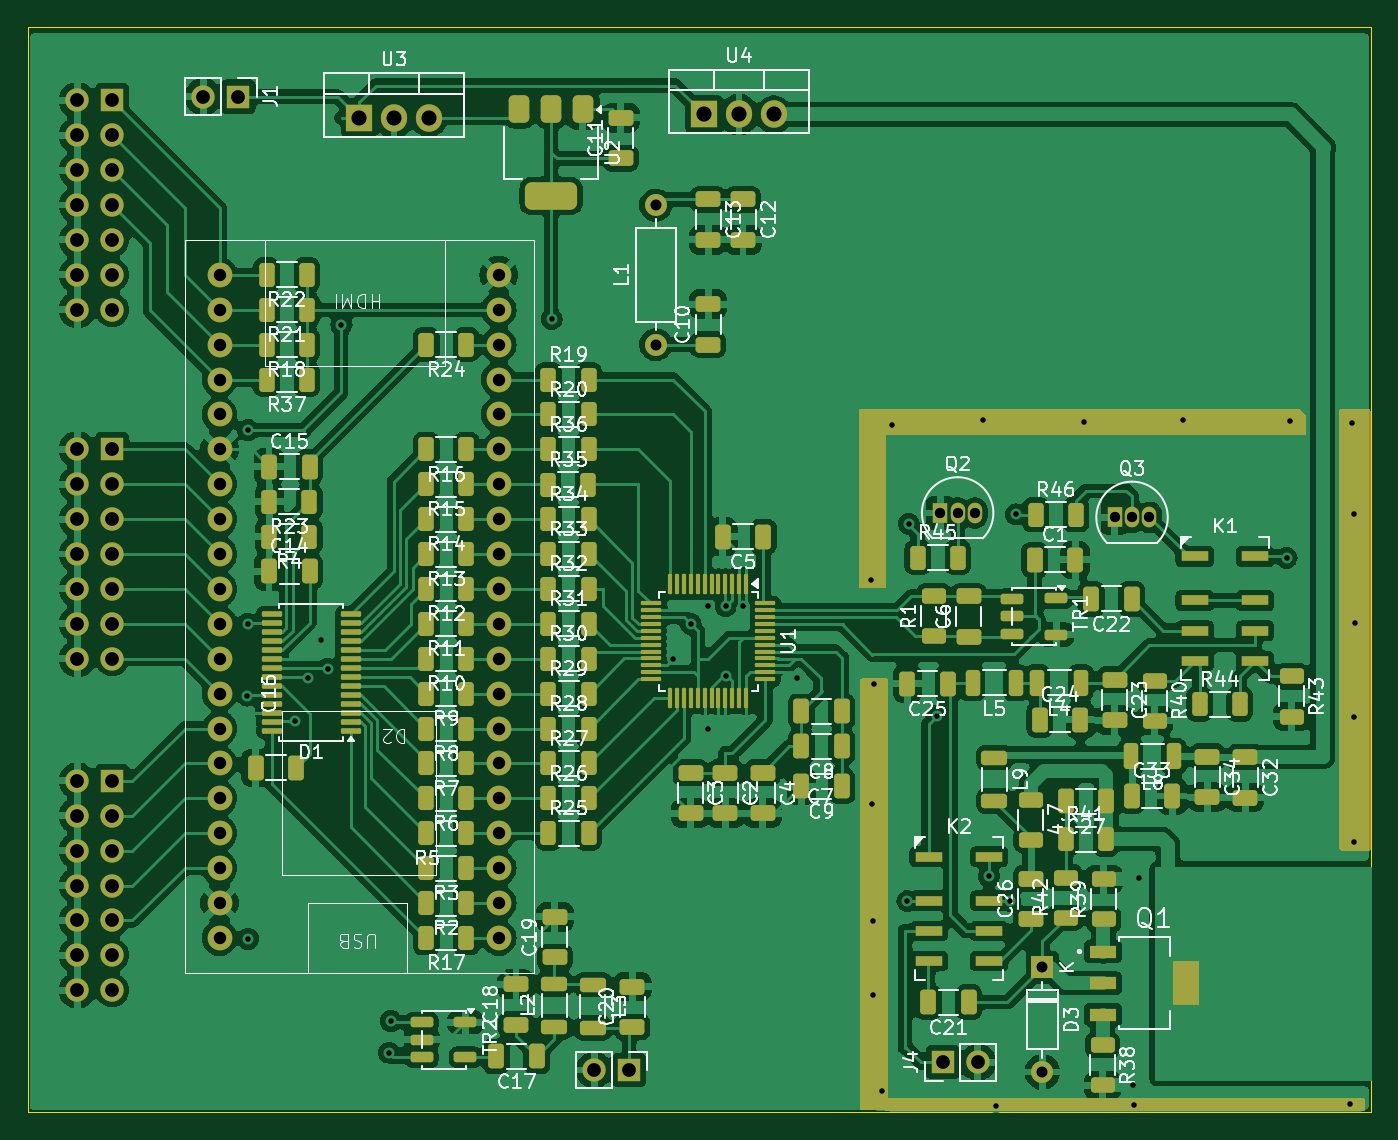
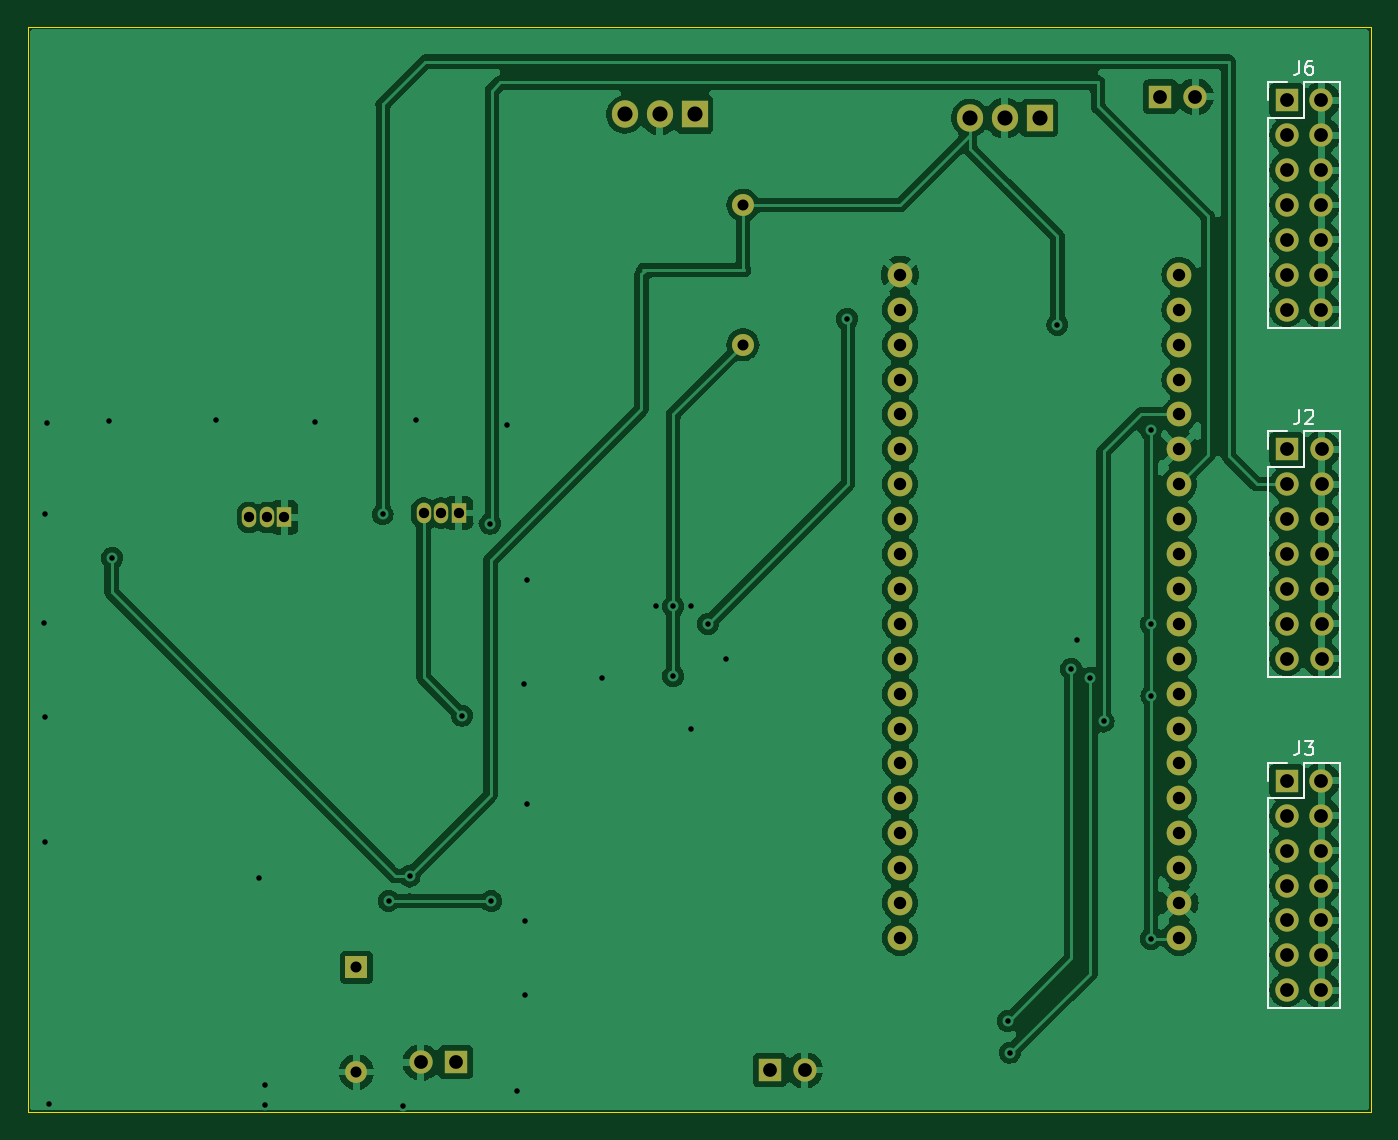
Circuit board: 11 layer files. Board 97.8 x 79.0 mm.
- bottom_copper: esp32-ddc-frontend-B_Cu.gbr (157546 bytes)
- bottom_mask: esp32-ddc-frontend-B_Mask.gbr (3684 bytes)
- paste: esp32-ddc-frontend-B_Paste.gbr (479 bytes)
- bottom_silk: esp32-ddc-frontend-B_Silkscreen.gbr (4653 bytes)
- outline: esp32-ddc-frontend-Edge_Cuts.gbr (709 bytes)
- top_copper: esp32-ddc-frontend-F_Cu.gbr (367345 bytes)
- top_mask: esp32-ddc-frontend-F_Mask.gbr (18722 bytes)
- paste: esp32-ddc-frontend-F_Paste.gbr (15512 bytes)
- top_silk: esp32-ddc-frontend-F_Silkscreen.gbr (166481 bytes)
- drill: esp32-ddc-frontend-NPTH-drl.gbr (488 bytes)
- drill: esp32-ddc-frontend-PTH-drl.gbr (4872 bytes)

=== bottom_copper: esp32-ddc-frontend-B_Cu.gbr (157546 bytes, source omitted) ===
=== bottom_mask: esp32-ddc-frontend-B_Mask.gbr ===
%TF.GenerationSoftware,KiCad,Pcbnew,8.0.3-alt0.p10*%
%TF.CreationDate,2024-12-28T11:41:20+07:00*%
%TF.ProjectId,esp32-ddc-frontend,65737033-322d-4646-9463-2d66726f6e74,rev?*%
%TF.SameCoordinates,Original*%
%TF.FileFunction,Soldermask,Bot*%
%TF.FilePolarity,Negative*%
%FSLAX46Y46*%
G04 Gerber Fmt 4.6, Leading zero omitted, Abs format (unit mm)*
G04 Created by KiCad (PCBNEW 8.0.3-alt0.p10) date 2024-12-28 11:41:20*
%MOMM*%
%LPD*%
G01*
G04 APERTURE LIST*
%ADD10R,1.600000X1.600000*%
%ADD11O,1.600000X1.600000*%
%ADD12R,1.700000X1.700000*%
%ADD13O,1.700000X1.700000*%
%ADD14C,1.600000*%
%ADD15R,1.905000X2.000000*%
%ADD16O,1.905000X2.000000*%
%ADD17R,1.050000X1.500000*%
%ADD18O,1.050000X1.500000*%
%ADD19C,1.800000*%
G04 APERTURE END LIST*
D10*
%TO.C,D3*%
X128460954Y-148185157D03*
D11*
X128460954Y-155805157D03*
%TD*%
D12*
%TO.C,J1*%
X69950981Y-84817237D03*
D13*
X67410981Y-84817237D03*
%TD*%
D14*
%TO.C,L1*%
X100330000Y-102870000D03*
D11*
X100330000Y-92710000D03*
%TD*%
D15*
%TO.C,U4*%
X103844689Y-86119177D03*
D16*
X106384689Y-86119177D03*
X108924689Y-86119177D03*
%TD*%
D12*
%TO.C,J5*%
X98386106Y-155662559D03*
D13*
X95846106Y-155662559D03*
%TD*%
D15*
%TO.C,U3*%
X78740000Y-86360000D03*
D16*
X81280000Y-86360000D03*
X83820000Y-86360000D03*
%TD*%
D17*
%TO.C,Q3*%
X133722307Y-115441741D03*
D18*
X134992307Y-115441741D03*
X136262307Y-115441741D03*
%TD*%
D19*
%TO.C,D2*%
X88900000Y-146050000D03*
X88900000Y-143510000D03*
X88900000Y-140970000D03*
X88900000Y-138430000D03*
X88900000Y-135890000D03*
X88900000Y-133350000D03*
X88900000Y-130810000D03*
X88900000Y-128270000D03*
X88900000Y-125730000D03*
X88900000Y-123190000D03*
X88900000Y-120650000D03*
X88900000Y-118110000D03*
X88900000Y-115570000D03*
X88900000Y-113030000D03*
X88900000Y-110490000D03*
X88900000Y-107950000D03*
X88900000Y-105410000D03*
X88900000Y-102870000D03*
X88900000Y-100330000D03*
X88900000Y-97790000D03*
X68580000Y-97790000D03*
X68580000Y-100330000D03*
X68580000Y-102870000D03*
X68580000Y-105410000D03*
X68580000Y-107950000D03*
X68580000Y-110490000D03*
X68580000Y-113030000D03*
X68580000Y-115570000D03*
X68580000Y-118110000D03*
X68580000Y-120650000D03*
X68580000Y-123190000D03*
X68580000Y-125730000D03*
X68580000Y-128270000D03*
X68580000Y-130810000D03*
X68580000Y-133350000D03*
X68580000Y-135890000D03*
X68580000Y-138430000D03*
X68580000Y-140970000D03*
X68580000Y-143510000D03*
X68580000Y-146050000D03*
%TD*%
D12*
%TO.C,J4*%
X121236051Y-155101361D03*
D13*
X123776051Y-155101361D03*
%TD*%
D17*
%TO.C,Q2*%
X121030260Y-115119642D03*
D18*
X122300260Y-115119642D03*
X123570260Y-115119642D03*
%TD*%
D12*
%TO.C,J2*%
X60767500Y-110490000D03*
D13*
X60767500Y-113030000D03*
X60767500Y-115570000D03*
X60767500Y-118110000D03*
X60767500Y-120650000D03*
X60767500Y-123190000D03*
X60767500Y-125730000D03*
X58227500Y-125730000D03*
X58227500Y-123190000D03*
X58227500Y-120650000D03*
X58227500Y-118110000D03*
X58227500Y-115570000D03*
X58227500Y-113030000D03*
X58227500Y-110490000D03*
%TD*%
D12*
%TO.C,J3*%
X60772500Y-134615000D03*
D13*
X60772500Y-137155000D03*
X60772500Y-139695000D03*
X60772500Y-142235000D03*
X60772500Y-144775000D03*
X60772500Y-147315000D03*
X60772500Y-149855000D03*
X58232500Y-149855000D03*
X58232500Y-147315000D03*
X58232500Y-144775000D03*
X58232500Y-142235000D03*
X58232500Y-139695000D03*
X58232500Y-137155000D03*
X58232500Y-134615000D03*
%TD*%
D12*
%TO.C,J6*%
X60772500Y-85090000D03*
D13*
X60772500Y-87630000D03*
X60772500Y-90170000D03*
X60772500Y-92710000D03*
X60772500Y-95250000D03*
X60772500Y-97790000D03*
X60772500Y-100330000D03*
X58232500Y-100330000D03*
X58232500Y-97790000D03*
X58232500Y-95250000D03*
X58232500Y-92710000D03*
X58232500Y-90170000D03*
X58232500Y-87630000D03*
X58232500Y-85090000D03*
%TD*%
M02*

=== paste: esp32-ddc-frontend-B_Paste.gbr ===
%TF.GenerationSoftware,KiCad,Pcbnew,8.0.3-alt0.p10*%
%TF.CreationDate,2024-12-28T11:41:19+07:00*%
%TF.ProjectId,esp32-ddc-frontend,65737033-322d-4646-9463-2d66726f6e74,rev?*%
%TF.SameCoordinates,Original*%
%TF.FileFunction,Paste,Bot*%
%TF.FilePolarity,Positive*%
%FSLAX46Y46*%
G04 Gerber Fmt 4.6, Leading zero omitted, Abs format (unit mm)*
G04 Created by KiCad (PCBNEW 8.0.3-alt0.p10) date 2024-12-28 11:41:19*
%MOMM*%
%LPD*%
G01*
G04 APERTURE LIST*
G04 APERTURE END LIST*
M02*

=== bottom_silk: esp32-ddc-frontend-B_Silkscreen.gbr ===
%TF.GenerationSoftware,KiCad,Pcbnew,8.0.3-alt0.p10*%
%TF.CreationDate,2024-12-28T11:41:19+07:00*%
%TF.ProjectId,esp32-ddc-frontend,65737033-322d-4646-9463-2d66726f6e74,rev?*%
%TF.SameCoordinates,Original*%
%TF.FileFunction,Legend,Bot*%
%TF.FilePolarity,Positive*%
%FSLAX46Y46*%
G04 Gerber Fmt 4.6, Leading zero omitted, Abs format (unit mm)*
G04 Created by KiCad (PCBNEW 8.0.3-alt0.p10) date 2024-12-28 11:41:19*
%MOMM*%
%LPD*%
G01*
G04 APERTURE LIST*
%ADD10C,0.150000*%
%ADD11C,0.120000*%
G04 APERTURE END LIST*
D10*
X59830833Y-107614819D02*
X59830833Y-108329104D01*
X59830833Y-108329104D02*
X59878452Y-108471961D01*
X59878452Y-108471961D02*
X59973690Y-108567200D01*
X59973690Y-108567200D02*
X60116547Y-108614819D01*
X60116547Y-108614819D02*
X60211785Y-108614819D01*
X59402261Y-107710057D02*
X59354642Y-107662438D01*
X59354642Y-107662438D02*
X59259404Y-107614819D01*
X59259404Y-107614819D02*
X59021309Y-107614819D01*
X59021309Y-107614819D02*
X58926071Y-107662438D01*
X58926071Y-107662438D02*
X58878452Y-107710057D01*
X58878452Y-107710057D02*
X58830833Y-107805295D01*
X58830833Y-107805295D02*
X58830833Y-107900533D01*
X58830833Y-107900533D02*
X58878452Y-108043390D01*
X58878452Y-108043390D02*
X59449880Y-108614819D01*
X59449880Y-108614819D02*
X58830833Y-108614819D01*
X59835833Y-131739819D02*
X59835833Y-132454104D01*
X59835833Y-132454104D02*
X59883452Y-132596961D01*
X59883452Y-132596961D02*
X59978690Y-132692200D01*
X59978690Y-132692200D02*
X60121547Y-132739819D01*
X60121547Y-132739819D02*
X60216785Y-132739819D01*
X59454880Y-131739819D02*
X58835833Y-131739819D01*
X58835833Y-131739819D02*
X59169166Y-132120771D01*
X59169166Y-132120771D02*
X59026309Y-132120771D01*
X59026309Y-132120771D02*
X58931071Y-132168390D01*
X58931071Y-132168390D02*
X58883452Y-132216009D01*
X58883452Y-132216009D02*
X58835833Y-132311247D01*
X58835833Y-132311247D02*
X58835833Y-132549342D01*
X58835833Y-132549342D02*
X58883452Y-132644580D01*
X58883452Y-132644580D02*
X58931071Y-132692200D01*
X58931071Y-132692200D02*
X59026309Y-132739819D01*
X59026309Y-132739819D02*
X59312023Y-132739819D01*
X59312023Y-132739819D02*
X59407261Y-132692200D01*
X59407261Y-132692200D02*
X59454880Y-132644580D01*
X59835833Y-82214819D02*
X59835833Y-82929104D01*
X59835833Y-82929104D02*
X59883452Y-83071961D01*
X59883452Y-83071961D02*
X59978690Y-83167200D01*
X59978690Y-83167200D02*
X60121547Y-83214819D01*
X60121547Y-83214819D02*
X60216785Y-83214819D01*
X58931071Y-82214819D02*
X59121547Y-82214819D01*
X59121547Y-82214819D02*
X59216785Y-82262438D01*
X59216785Y-82262438D02*
X59264404Y-82310057D01*
X59264404Y-82310057D02*
X59359642Y-82452914D01*
X59359642Y-82452914D02*
X59407261Y-82643390D01*
X59407261Y-82643390D02*
X59407261Y-83024342D01*
X59407261Y-83024342D02*
X59359642Y-83119580D01*
X59359642Y-83119580D02*
X59312023Y-83167200D01*
X59312023Y-83167200D02*
X59216785Y-83214819D01*
X59216785Y-83214819D02*
X59026309Y-83214819D01*
X59026309Y-83214819D02*
X58931071Y-83167200D01*
X58931071Y-83167200D02*
X58883452Y-83119580D01*
X58883452Y-83119580D02*
X58835833Y-83024342D01*
X58835833Y-83024342D02*
X58835833Y-82786247D01*
X58835833Y-82786247D02*
X58883452Y-82691009D01*
X58883452Y-82691009D02*
X58931071Y-82643390D01*
X58931071Y-82643390D02*
X59026309Y-82595771D01*
X59026309Y-82595771D02*
X59216785Y-82595771D01*
X59216785Y-82595771D02*
X59312023Y-82643390D01*
X59312023Y-82643390D02*
X59359642Y-82691009D01*
X59359642Y-82691009D02*
X59407261Y-82786247D01*
D11*
%TO.C,J2*%
X56897500Y-109160000D02*
X59497500Y-109160000D01*
X56897500Y-127060000D02*
X56897500Y-109160000D01*
X56897500Y-127060000D02*
X62097500Y-127060000D01*
X59497500Y-109160000D02*
X59497500Y-111760000D01*
X59497500Y-111760000D02*
X62097500Y-111760000D01*
X60767500Y-109160000D02*
X62097500Y-109160000D01*
X62097500Y-109160000D02*
X62097500Y-110490000D01*
X62097500Y-127060000D02*
X62097500Y-111760000D01*
%TO.C,J3*%
X56902500Y-133285000D02*
X59502500Y-133285000D01*
X56902500Y-151185000D02*
X56902500Y-133285000D01*
X56902500Y-151185000D02*
X62102500Y-151185000D01*
X59502500Y-133285000D02*
X59502500Y-135885000D01*
X59502500Y-135885000D02*
X62102500Y-135885000D01*
X60772500Y-133285000D02*
X62102500Y-133285000D01*
X62102500Y-133285000D02*
X62102500Y-134615000D01*
X62102500Y-151185000D02*
X62102500Y-135885000D01*
%TO.C,J6*%
X56902500Y-83760000D02*
X59502500Y-83760000D01*
X56902500Y-101660000D02*
X56902500Y-83760000D01*
X56902500Y-101660000D02*
X62102500Y-101660000D01*
X59502500Y-83760000D02*
X59502500Y-86360000D01*
X59502500Y-86360000D02*
X62102500Y-86360000D01*
X60772500Y-83760000D02*
X62102500Y-83760000D01*
X62102500Y-83760000D02*
X62102500Y-85090000D01*
X62102500Y-101660000D02*
X62102500Y-86360000D01*
%TD*%
M02*

=== outline: esp32-ddc-frontend-Edge_Cuts.gbr ===
%TF.GenerationSoftware,KiCad,Pcbnew,8.0.3-alt0.p10*%
%TF.CreationDate,2024-12-28T11:41:20+07:00*%
%TF.ProjectId,esp32-ddc-frontend,65737033-322d-4646-9463-2d66726f6e74,rev?*%
%TF.SameCoordinates,Original*%
%TF.FileFunction,Profile,NP*%
%FSLAX46Y46*%
G04 Gerber Fmt 4.6, Leading zero omitted, Abs format (unit mm)*
G04 Created by KiCad (PCBNEW 8.0.3-alt0.p10) date 2024-12-28 11:41:20*
%MOMM*%
%LPD*%
G01*
G04 APERTURE LIST*
%TA.AperFunction,Profile*%
%ADD10C,0.050000*%
%TD*%
G04 APERTURE END LIST*
D10*
X152400000Y-158750000D02*
X54610000Y-158750000D01*
X152401823Y-79763033D02*
X152400000Y-158750000D01*
X54611823Y-79763033D02*
X152401823Y-79763033D01*
X54610000Y-158750000D02*
X54611823Y-79763033D01*
M02*

=== top_copper: esp32-ddc-frontend-F_Cu.gbr (367345 bytes, source omitted) ===
=== top_mask: esp32-ddc-frontend-F_Mask.gbr (18722 bytes, source omitted) ===
=== paste: esp32-ddc-frontend-F_Paste.gbr (15512 bytes, source omitted) ===
=== top_silk: esp32-ddc-frontend-F_Silkscreen.gbr (166481 bytes, source omitted) ===
=== drill: esp32-ddc-frontend-NPTH-drl.gbr ===
%TF.GenerationSoftware,KiCad,Pcbnew,8.0.3-alt0.p10*%
%TF.CreationDate,2024-12-28T11:01:42+07:00*%
%TF.ProjectId,esp32-ddc-frontend,65737033-322d-4646-9463-2d66726f6e74,rev?*%
%TF.SameCoordinates,Original*%
%TF.FileFunction,NonPlated,1,2,NPTH*%
%TF.FilePolarity,Positive*%
%FSLAX46Y46*%
G04 Gerber Fmt 4.6, Leading zero omitted, Abs format (unit mm)*
G04 Created by KiCad (PCBNEW 8.0.3-alt0.p10) date 2024-12-28 11:01:42*
%MOMM*%
%LPD*%
G01*
G04 APERTURE LIST*
G04 APERTURE END LIST*
M02*

=== drill: esp32-ddc-frontend-PTH-drl.gbr ===
%TF.GenerationSoftware,KiCad,Pcbnew,8.0.3-alt0.p10*%
%TF.CreationDate,2024-12-28T11:01:42+07:00*%
%TF.ProjectId,esp32-ddc-frontend,65737033-322d-4646-9463-2d66726f6e74,rev?*%
%TF.SameCoordinates,Original*%
%TF.FileFunction,Plated,1,2,PTH,Drill*%
%TF.FilePolarity,Positive*%
%FSLAX46Y46*%
G04 Gerber Fmt 4.6, Leading zero omitted, Abs format (unit mm)*
G04 Created by KiCad (PCBNEW 8.0.3-alt0.p10) date 2024-12-28 11:01:42*
%MOMM*%
%LPD*%
G01*
G04 APERTURE LIST*
%TA.AperFunction,ViaDrill*%
%ADD10C,0.400000*%
%TD*%
%TA.AperFunction,ComponentDrill*%
%ADD11C,0.750000*%
%TD*%
%TA.AperFunction,ComponentDrill*%
%ADD12C,0.800000*%
%TD*%
%TA.AperFunction,ComponentDrill*%
%ADD13C,0.900000*%
%TD*%
%TA.AperFunction,ComponentDrill*%
%ADD14C,1.000000*%
%TD*%
%TA.AperFunction,ComponentDrill*%
%ADD15C,1.100000*%
%TD*%
G04 APERTURE END LIST*
D10*
X70609768Y-128412716D03*
X70638667Y-123205606D03*
X70653117Y-146114522D03*
X70660072Y-109099742D03*
X74083972Y-130294154D03*
X75046934Y-127145640D03*
X75998043Y-124399982D03*
X76441334Y-126480952D03*
X77453693Y-101427677D03*
X80913306Y-154402329D03*
X81050636Y-152105166D03*
X92754489Y-100986609D03*
X101600000Y-125730000D03*
X102870000Y-123190000D03*
X104140000Y-121920000D03*
X104140000Y-130810000D03*
X105410000Y-121920000D03*
X105410000Y-127000000D03*
X106680000Y-121920000D03*
X110603948Y-127151158D03*
X116024326Y-119978808D03*
X116072341Y-136317342D03*
X116162098Y-144810389D03*
X116162098Y-150178530D03*
X116247998Y-127597095D03*
X116806275Y-157210794D03*
X117508428Y-108704272D03*
X118648781Y-143380961D03*
X118731697Y-115900250D03*
X120778128Y-129874441D03*
X124111241Y-108382184D03*
X124591697Y-141535268D03*
X125073212Y-158284423D03*
X126119407Y-143344160D03*
X126557785Y-115226818D03*
X131465595Y-108489546D03*
X135086415Y-156775528D03*
X135111636Y-158177060D03*
X135524157Y-141693326D03*
X138712585Y-108382184D03*
X146234272Y-118385136D03*
X146496389Y-108435865D03*
X150844584Y-158123378D03*
X151005628Y-108543228D03*
X151112991Y-115199723D03*
X151112991Y-139066478D03*
X151166672Y-129940638D03*
X151220354Y-123110215D03*
D11*
%TO.C,Q2*%
X121030260Y-115119642D03*
X122300260Y-115119642D03*
X123570260Y-115119642D03*
%TO.C,Q3*%
X133722307Y-115441741D03*
X134992307Y-115441741D03*
X136262307Y-115441741D03*
D12*
%TO.C,L1*%
X100330000Y-92710000D03*
X100330000Y-102870000D03*
%TO.C,D3*%
X128460954Y-148185157D03*
X128460954Y-155805157D03*
D13*
%TO.C,D2*%
X68580000Y-97790000D03*
X68580000Y-100330000D03*
X68580000Y-102870000D03*
X68580000Y-105410000D03*
X68580000Y-107950000D03*
X68580000Y-110490000D03*
X68580000Y-113030000D03*
X68580000Y-115570000D03*
X68580000Y-118110000D03*
X68580000Y-120650000D03*
X68580000Y-123190000D03*
X68580000Y-125730000D03*
X68580000Y-128270000D03*
X68580000Y-130810000D03*
X68580000Y-133350000D03*
X68580000Y-135890000D03*
X68580000Y-138430000D03*
X68580000Y-140970000D03*
X68580000Y-143510000D03*
X68580000Y-146050000D03*
X88900000Y-97790000D03*
X88900000Y-100330000D03*
X88900000Y-102870000D03*
X88900000Y-105410000D03*
X88900000Y-107950000D03*
X88900000Y-110490000D03*
X88900000Y-113030000D03*
X88900000Y-115570000D03*
X88900000Y-118110000D03*
X88900000Y-120650000D03*
X88900000Y-123190000D03*
X88900000Y-125730000D03*
X88900000Y-128270000D03*
X88900000Y-130810000D03*
X88900000Y-133350000D03*
X88900000Y-135890000D03*
X88900000Y-138430000D03*
X88900000Y-140970000D03*
X88900000Y-143510000D03*
X88900000Y-146050000D03*
D14*
%TO.C,J2*%
X58227500Y-110490000D03*
X58227500Y-113030000D03*
X58227500Y-115570000D03*
X58227500Y-118110000D03*
X58227500Y-120650000D03*
X58227500Y-123190000D03*
X58227500Y-125730000D03*
%TO.C,J6*%
X58232500Y-85090000D03*
X58232500Y-87630000D03*
X58232500Y-90170000D03*
X58232500Y-92710000D03*
X58232500Y-95250000D03*
X58232500Y-97790000D03*
X58232500Y-100330000D03*
%TO.C,J3*%
X58232500Y-134615000D03*
X58232500Y-137155000D03*
X58232500Y-139695000D03*
X58232500Y-142235000D03*
X58232500Y-144775000D03*
X58232500Y-147315000D03*
X58232500Y-149855000D03*
%TO.C,J2*%
X60767500Y-110490000D03*
X60767500Y-113030000D03*
X60767500Y-115570000D03*
X60767500Y-118110000D03*
X60767500Y-120650000D03*
X60767500Y-123190000D03*
X60767500Y-125730000D03*
%TO.C,J6*%
X60772500Y-85090000D03*
X60772500Y-87630000D03*
X60772500Y-90170000D03*
X60772500Y-92710000D03*
X60772500Y-95250000D03*
X60772500Y-97790000D03*
X60772500Y-100330000D03*
%TO.C,J3*%
X60772500Y-134615000D03*
X60772500Y-137155000D03*
X60772500Y-139695000D03*
X60772500Y-142235000D03*
X60772500Y-144775000D03*
X60772500Y-147315000D03*
X60772500Y-149855000D03*
%TO.C,J1*%
X67410981Y-84817237D03*
X69950981Y-84817237D03*
%TO.C,J5*%
X95846106Y-155662559D03*
X98386106Y-155662559D03*
%TO.C,J4*%
X121236051Y-155101361D03*
X123776051Y-155101361D03*
D15*
%TO.C,U3*%
X78740000Y-86360000D03*
X81280000Y-86360000D03*
X83820000Y-86360000D03*
%TO.C,U4*%
X103844689Y-86119177D03*
X106384689Y-86119177D03*
X108924689Y-86119177D03*
M02*
